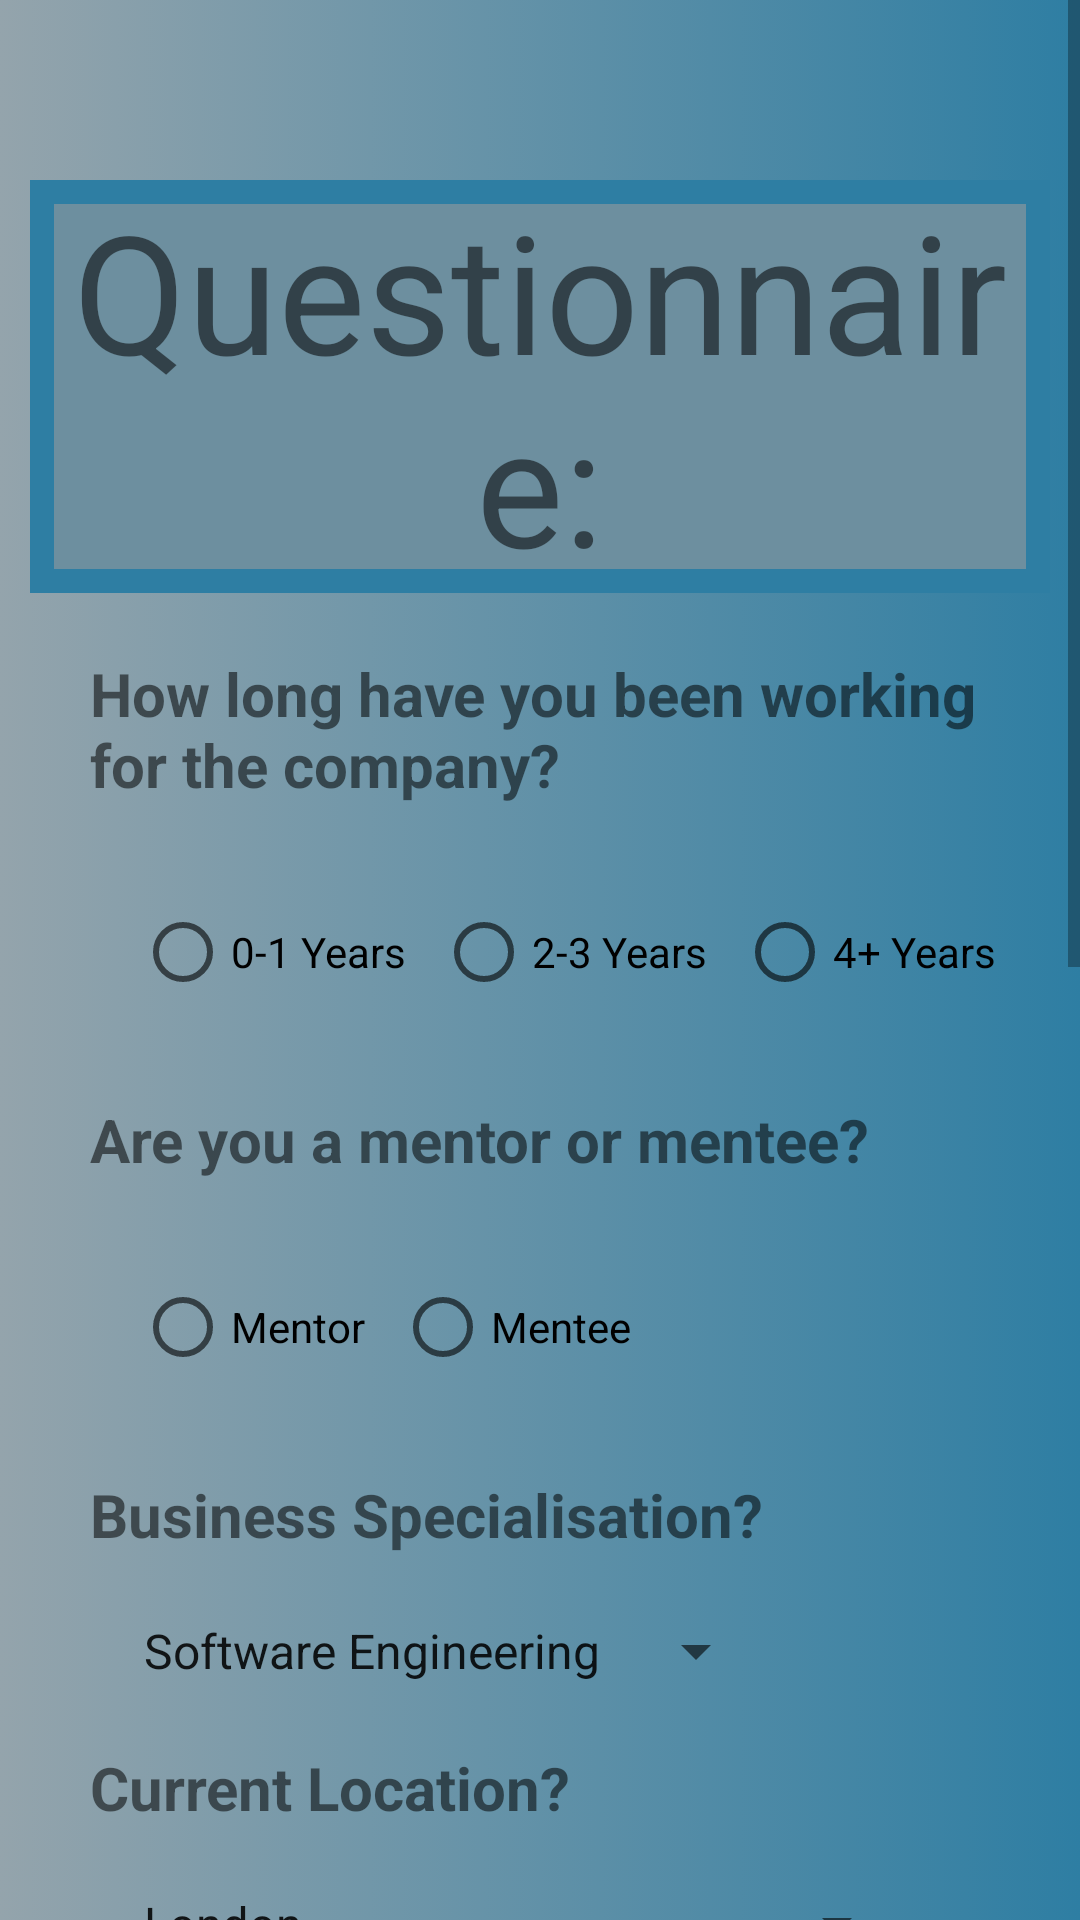

Reconstruct the res/layout file that produces this screen, plus the resources it refers to.
<!-- AndroidManifest.xml: application theme Theme.MentorApp -->
<!-- res/layout/activity_questionnaire.xml -->
<?xml version="1.0" encoding="utf-8"?>
<ScrollView
    xmlns:android="http://schemas.android.com/apk/res/android"
    xmlns:tools="http://schemas.android.com/tools"
    android:layout_height="match_parent"
    android:layout_width="match_parent"
    android:background="@drawable/gradient"
    tools:context=".Question">

    <LinearLayout
        android:layout_margin="10dp"
        android:layout_width="match_parent"
        android:layout_height="wrap_content"
        android:orientation="vertical">

        <TextView
            android:layout_width="match_parent"
            android:layout_height="wrap_content"
            android:layout_marginTop="50dp"
            android:text="@string/title_questionnaire"
            android:gravity="center"
            android:textSize="55sp"
            android:background="@drawable/border"
            />

        <TextView
            android:id="@+id/q1"
            android:layout_width="wrap_content"
            android:layout_height="wrap_content"
            android:text="@string/q_1"
            android:textStyle="bold"
            android:textSize="20sp"
            android:layout_margin="20dp"/>

        <RadioGroup
            android:id="@+id/Question1"
            android:layout_width="wrap_content"
            android:layout_height="wrap_content"
            android:orientation="horizontal"
            android:layout_marginLeft="30dp"
            android:layout_marginStart="30dp">
            <RadioButton
                android:id="@+id/Question1A"
                android:layout_width="wrap_content"
                android:layout_height="wrap_content"
                android:layout_margin="5dp"
                android:text="@string/q1_a"/>
            <RadioButton
                android:id="@+id/Question1B"
                android:layout_width="wrap_content"
                android:layout_height="wrap_content"
                android:layout_margin="5dp"
                android:text="@string/q1_b"/>

            <RadioButton
                android:id="@+id/Question1C"
                android:layout_width="wrap_content"
                android:layout_height="wrap_content"
                android:layout_margin="5dp"
                android:text="@string/q1_c"/>

        </RadioGroup>

        <TextView
            android:id="@+id/Q2"
            android:layout_width="wrap_content"
            android:layout_height="wrap_content"
            android:layout_margin="20dp"
            android:textStyle="bold"
            android:text="@string/q_2"
            android:textSize="20sp" />

        <RadioGroup
            android:id="@+id/Question2"
            android:layout_width="wrap_content"
            android:layout_height="wrap_content"
            android:orientation="horizontal"
            android:layout_marginLeft="30dp"
            android:layout_marginStart="30dp">
            <RadioButton
                android:id="@+id/Question2A"
                android:layout_width="wrap_content"
                android:layout_height="wrap_content"
                android:layout_margin="5dp"
                android:text="@string/q2_a"/>
            <RadioButton
                android:id="@+id/Question2B"
                android:layout_width="wrap_content"
                android:layout_height="wrap_content"
                android:layout_margin="5dp"
                android:text="@string/q2_b"/>


        </RadioGroup>

        <TextView
            android:id="@+id/Q3"
            android:layout_width="wrap_content"
            android:layout_height="wrap_content"
            android:text="@string/q_3"
            android:textStyle="bold"
            android:textSize="20sp"
            android:layout_margin="20dp"/>

        <Spinner
            android:id="@+id/Question3"
            android:entries="@array/RoleArray"
            android:layout_width="wrap_content"
            android:layout_height="wrap_content"
            android:layout_marginLeft="30dp"
            android:layout_marginStart="30dp" />


        <TextView
            android:id="@+id/Q4"
            android:layout_width="wrap_content"
            android:layout_height="wrap_content"
            android:text="@string/q_4"
            android:textStyle="bold"
            android:textSize="20sp"
            android:layout_margin="20dp"/>

        <Spinner
            android:id="@+id/Question4"
            android:entries="@array/locationArray"
            android:layout_width="wrap_content"
            android:layout_height="wrap_content"
            android:layout_marginLeft="30dp"
            android:layout_marginStart="30dp"/>


        <TextView
            android:id="@+id/Q5"
            android:layout_width="wrap_content"
            android:layout_height="wrap_content"
            android:text="@string/q_5"
            android:textStyle="bold"
            android:textSize="20sp"
            android:layout_margin="20dp"/>

        <RadioGroup
            android:id="@+id/Question5"
            android:layout_width="wrap_content"
            android:layout_height="wrap_content"
            android:orientation="horizontal"
            android:layout_marginLeft="30dp"
            android:layout_marginStart="30dp">
            <RadioButton
                android:id="@+id/Question5A"
                android:layout_width="wrap_content"
                android:layout_height="wrap_content"
                android:layout_margin="5dp"
                android:text="@string/q5_a"/>
            <RadioButton
                android:id="@+id/Question5B"
                android:layout_width="wrap_content"
                android:layout_height="wrap_content"
                android:layout_margin="5dp"
                android:text="@string/q5_b"/>

            <RadioButton
                android:id="@+id/Question5C"
                android:layout_width="wrap_content"
                android:layout_height="wrap_content"
                android:layout_margin="5dp"
                android:text="@string/q5_c"/>

        </RadioGroup>

        <TextView
            android:id="@+id/Q6"
            android:layout_width="wrap_content"
            android:layout_height="wrap_content"
            android:text="@string/q_6"
            android:textStyle="bold"
            android:textSize="20sp"
            android:layout_margin="20dp"/>

        <RadioGroup
            android:id="@+id/Question6"
            android:layout_width="wrap_content"
            android:layout_height="wrap_content"
            android:orientation="horizontal"
            android:layout_marginLeft="30dp"
            android:layout_marginStart="30dp">
            <RadioButton
                android:id="@+id/Question6A"
                android:layout_width="wrap_content"
                android:layout_height="wrap_content"
                android:layout_margin="5dp"
                android:text="@string/q6_a"/>
            <RadioButton
                android:id="@+id/Question6B"
                android:layout_width="wrap_content"
                android:layout_height="wrap_content"
                android:layout_margin="5dp"
                android:text="@string/q6_b"/>

            <RadioButton
                android:id="@+id/Question6C"
                android:layout_width="wrap_content"
                android:layout_height="wrap_content"
                android:layout_margin="5dp"
                android:text="@string/q6_c"/>

        </RadioGroup>


        <Button
            android:id="@+id/submit"
            android:layout_width="match_parent"
            android:layout_height="wrap_content"
            android:text="@string/btn_submit"
            android:layout_marginTop="25dp"
            android:layout_marginBottom="30dp"
            android:textSize="30sp"
            />


    </LinearLayout>
</ScrollView>
<!-- resources referenced by this layout -->
<resources>
  <array name="RoleArray">
  
          <item>Software Engineering</item>
          <item>Cloud</item>
          <item>Business Integration</item>
          <item>Database</item>
          <item>Security</item>
          <item>Consulting</item>
  
      </array>
  <array name="locationArray">
  
          <item>London</item>
          <item>South West</item>
          <item>South East</item>
          <item>East Of England</item>
          <item>East Midlands</item>
          <item>West Midlands</item>
          <item>Wales</item>
          <item>Yorkshire and the Humber</item>
          <item>North west</item>
          <item>North East</item>
          <item>Scotland</item>
          <item>Northern Ireland</item>
          <item>Outside the United Kingdom</item>
  
      </array>
  <!-- drawable border (drawable-v24) -->
  <?xml version="1.0" encoding="utf-8"?>
  <selector xmlns:android="http://schemas.android.com/apk/res/android">
  <item>
      <shape android:shape="rectangle" >
          <solid android:color="@color/lightblue" />
          <stroke android:width="8dip" android:color="#2E7EA3"/>
      </shape>
  
  </item>
  
  
  </selector>
  <!-- drawable gradient (drawable-v24) -->
  <?xml version="1.0" encoding="utf-8"?>
  <selector xmlns:android="http://schemas.android.com/apk/res/android">
  
      <item>
  
          <shape>
  
              <gradient
  
                  android:startColor="@color/application_background"
  
                  android:endColor="@color/darkblue" />
  
  
          </shape>
  
      </item>
  
  </selector>
  <string name="btn_submit">Submit</string>
  <string name="q1_a">0-1 Years</string>
  <string name="q1_b">2-3 Years</string>
  <string name="q1_c">4+ Years</string>
  <string name="q2_a">Mentor</string>
  <string name="q2_b">Mentee</string>
  <string name="q5_a">In-person Meeting</string>
  <string name="q5_b">Virtually</string>
  <string name="q5_c">No preference</string>
  <string name="q6_a">Everyday</string>
  <string name="q6_b">A few times a week</string>
  <string name="q6_c">A few times a month</string>
  <string name="q_1">How long have you been working for the company?</string>
  <string name="q_2">Are you a mentor or mentee?</string>
  <string name="q_3">Business Specialisation?</string>
  <string name="q_4"> Current Location?</string>
  <string name="q_5">Ideal form of communication?</string>
  <string name="q_6">Communication Availability?</string>
  <string name="title_questionnaire">Questionnaire:</string>
  <style name="Theme.MentorApp" parent="Theme.MaterialComponents.DayNight.DarkActionBar">
          
          <item name="colorPrimary">@color/purple_500</item>
          <item name="colorPrimaryVariant">@color/purple_700</item>
          <item name="colorOnPrimary">@color/white</item>
          
          <item name="colorSecondary">@color/red</item>
          <item name="colorSecondaryVariant">@color/teal_700</item>
          <item name="colorOnSecondary">@color/black</item>
          
          <item name="android:statusBarColor" tools:targetApi="l">?attr/colorPrimaryVariant</item>
          
      </style>
  <color name="lightblue">#6D8F9F</color>
  <color name="application_background">#94A4AC</color>
  <color name="darkblue">#2E7EA3</color>
  <color name="purple_500">#FF6200EE</color>
  <color name="purple_700">#FF3700B3</color>
  <color name="white">#FFFFFFFF</color>
  <color name="red">#DF1E0C</color>
  <color name="teal_700">#FF018786</color>
  <color name="black">#FF000000</color>
</resources>
